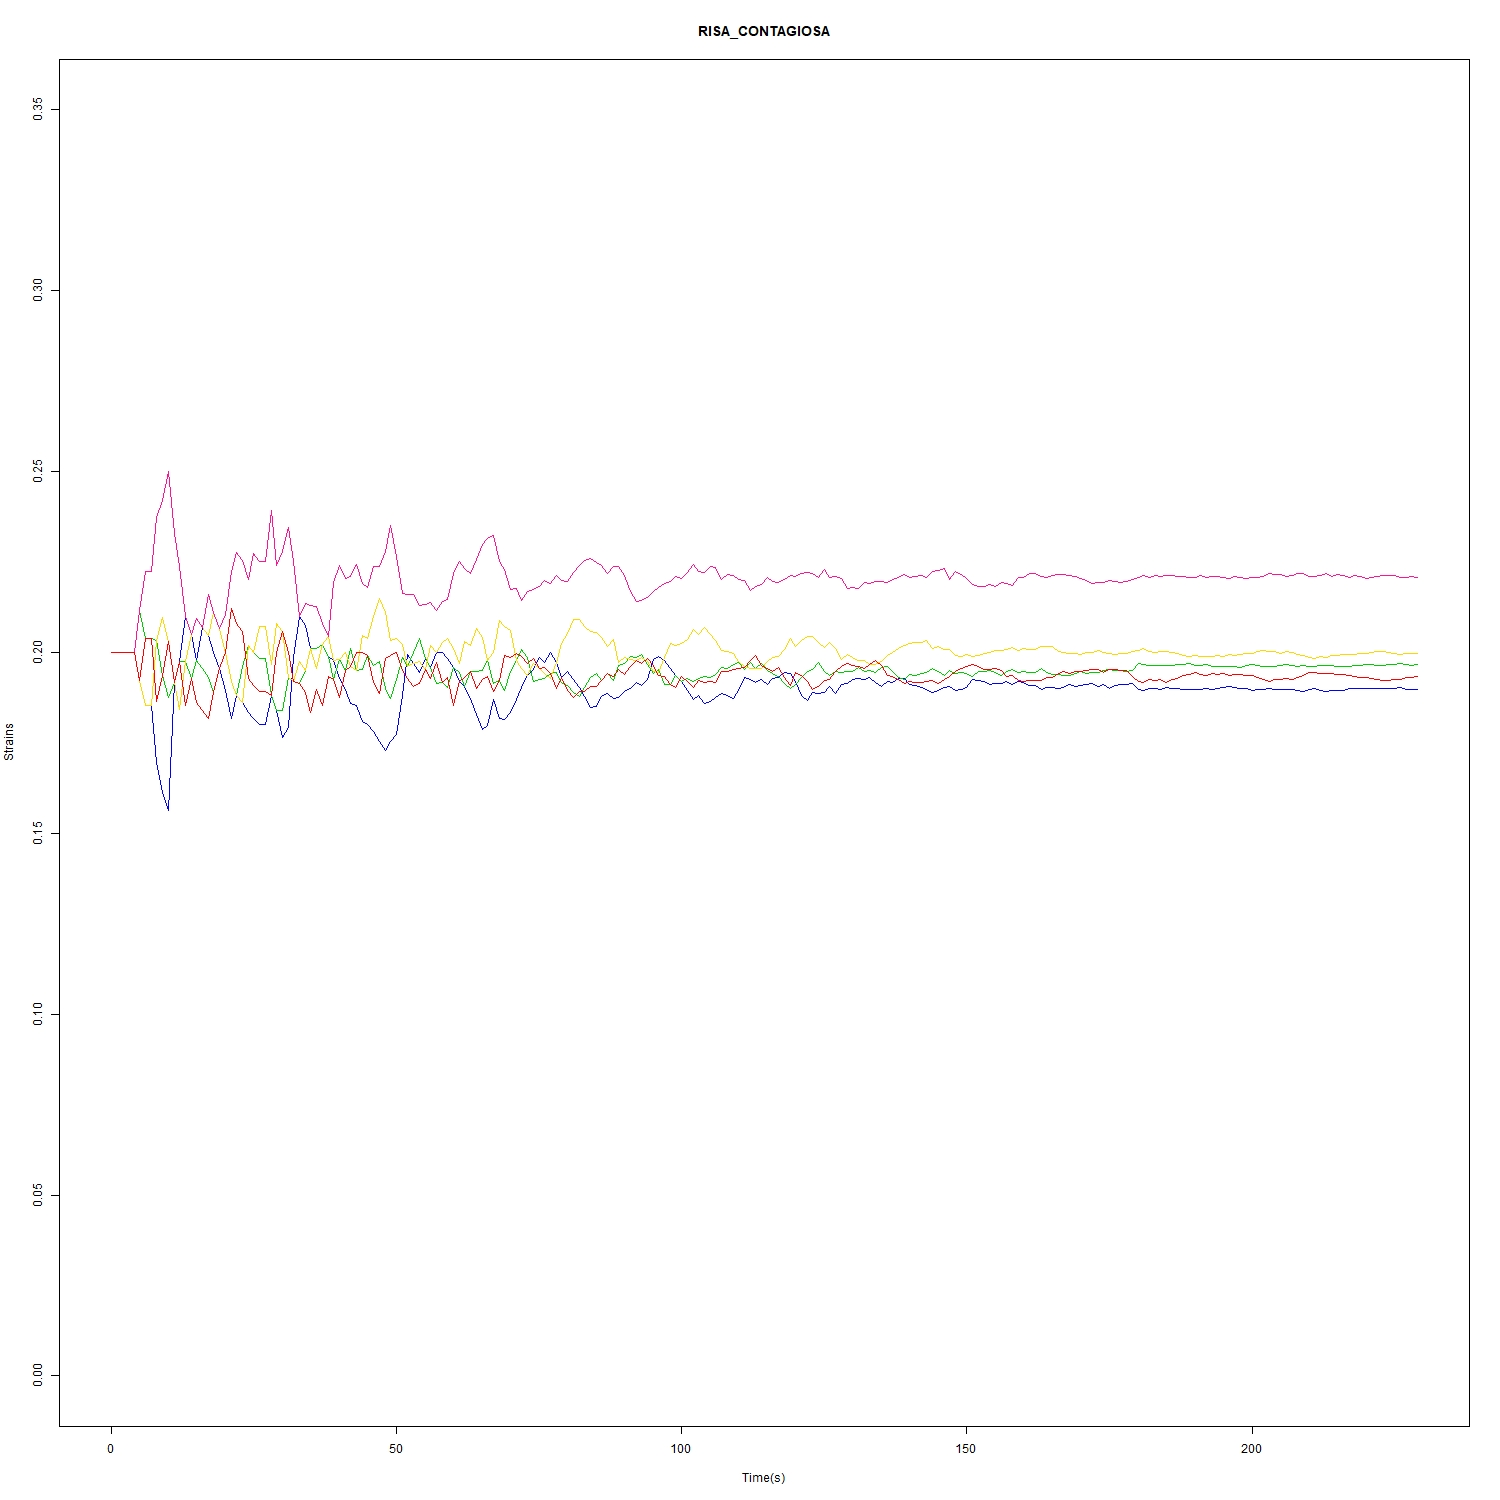

Data behind this chart, as committed beside it:
time, molecule_Strain1, molecule_Strain2, molecule_Strain3, molecule_Strain4, molecule_Strain5
0.0, 10, 10, 10, 10, 10
1.0, 10, 10, 10, 10, 10
2.0, 10, 10, 10, 10, 10
3.0, 10, 10, 10, 10, 10
4.0, 10, 10, 10, 10, 10
5.0, 10, 11, 10, 11, 10
6.0, 10, 11, 10, 12, 11
7.0, 10, 11, 10, 12, 11
8.0, 10, 12, 12, 14, 11
9.0, 10, 12, 13, 15, 12
10.0, 10, 12, 13, 16, 13
11.0, 14, 14, 14, 17, 14
12.0, 15, 15, 14, 17, 15
13.0, 17, 16, 16, 17, 15
14.0, 17, 16, 17, 17, 16
15.0, 17, 17, 18, 18, 16
16.0, 18, 17, 18, 18, 16
17.0, 18, 17, 18, 19, 16
18.0, 18, 17, 19, 19, 17
19.0, 18, 18, 19, 19, 18
20.0, 18, 19, 19, 20, 19
21.0, 18, 19, 19, 22, 21
22.0, 19, 19, 19, 23, 21
23.0, 19, 20, 19, 23, 21
24.0, 20, 22, 22, 24, 21
25.0, 20, 22, 22, 25, 21
26.0, 20, 22, 23, 25, 21
27.0, 20, 22, 23, 25, 21
28.0, 22, 22, 23, 28, 22
29.0, 23, 23, 26, 28, 25
30.0, 24, 25, 28, 31, 28
31.0, 26, 28, 28, 34, 29
32.0, 30, 29, 29, 34, 29
33.0, 34, 31, 32, 34, 31
34.0, 34, 32, 32, 35, 31
35.0, 34, 34, 34, 36, 31
36.0, 35, 35, 34, 37, 33
37.0, 36, 36, 36, 37, 33
38.0, 36, 36, 37, 37, 35
39.0, 37, 36, 37, 41, 36
40.0, 37, 38, 38, 43, 36
41.0, 37, 38, 39, 43, 38
42.0, 37, 40, 39, 44, 39
43.0, 38, 40, 40, 46, 41
44.0, 38, 41, 43, 46, 42
45.0, 38, 42, 43, 46, 42
46.0, 39, 43, 46, 49, 42
47.0, 40, 45, 49, 51, 43
48.0, 41, 45, 50, 54, 47
49.0, 44, 47, 51, 59, 50
50.0, 47, 51, 54, 60, 53
51.0, 53, 56, 57, 61, 55
52.0, 60, 59, 59, 65, 58
53.0, 62, 63, 62, 68, 60
54.0, 63, 66, 64, 69, 62
55.0, 66, 66, 65, 71, 65
56.0, 66, 66, 68, 72, 65
57.0, 69, 66, 69, 73, 68
58.0, 71, 68, 72, 76, 68
59.0, 73, 70, 75, 79, 71
... 170 more rows
